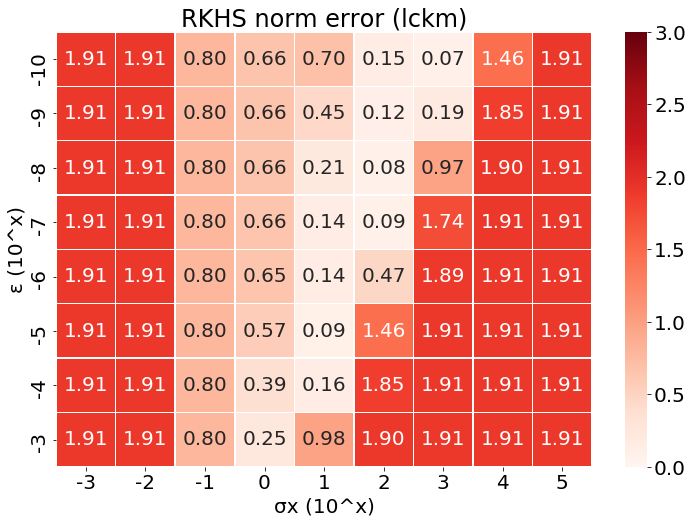

The data file committed next to this chart (first rows):
, -3, -2, -1, 0, 1, 2, 3, 4, 5
-10, 1.908, 1.908, 0.7966, 0.6566, 0.6978, 0.1501, 0.07285, 1.464, 1.907
-9, 1.908, 1.908, 0.7966, 0.6566, 0.4511, 0.1168, 0.1888, 1.852, 1.908
-8, 1.908, 1.908, 0.7966, 0.6565, 0.2121, 0.07595, 0.9732, 1.903, 1.908
-7, 1.908, 1.908, 0.7966, 0.6554, 0.1421, 0.08855, 1.741, 1.908, 1.908
-6, 1.908, 1.908, 0.7966, 0.645, 0.1449, 0.4726, 1.89, 1.908, 1.908
-5, 1.908, 1.908, 0.7966, 0.574, 0.09465, 1.465, 1.907, 1.908, 1.908
-4, 1.908, 1.908, 0.7966, 0.3851, 0.1616, 1.852, 1.908, 1.908, 1.908
-3, 1.908, 1.908, 0.7966, 0.2473, 0.9817, 1.903, 1.908, 1.908, 1.908
